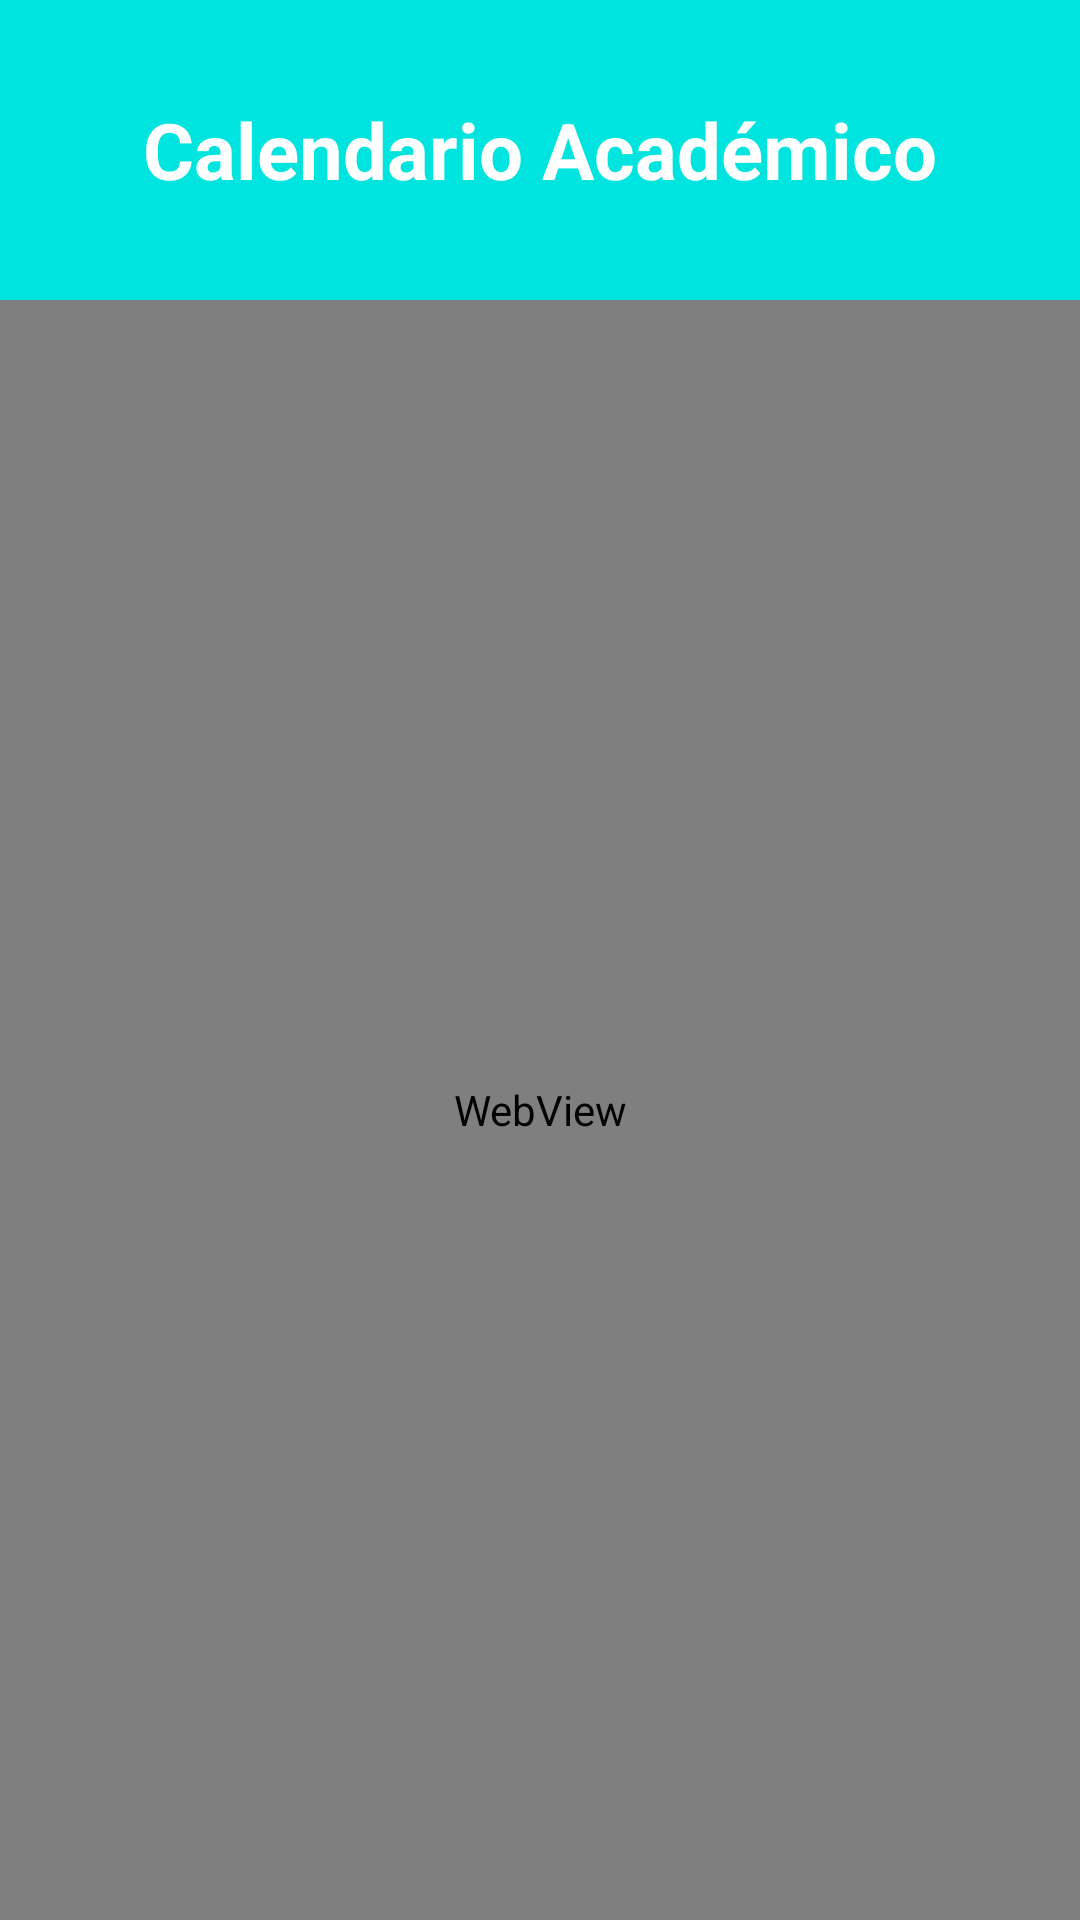

The Android layout XML behind this screen, and the referenced resources:
<!-- AndroidManifest.xml: application theme Theme.NPI_app -->
<!-- res/layout/calendario_academico.xml -->
<?xml version="1.0" encoding="utf-8"?>
<androidx.constraintlayout.widget.ConstraintLayout xmlns:android="http://schemas.android.com/apk/res/android"
    xmlns:app="http://schemas.android.com/apk/res-auto"
    xmlns:tools="http://schemas.android.com/tools"
    android:layout_width="match_parent"
    android:layout_height="match_parent"
    android:background="#F1F1F1"
    tools:context=".CalendarioAcademicoActivity">

    <LinearLayout
        android:id="@+id/titulo_calendario"
        android:layout_width="match_parent"
        android:layout_height="100dp"
        android:background="#00E4DF"
        android:padding="8dp"
        app:layout_constraintTop_toTopOf="parent"
        app:layout_constraintStart_toStartOf="parent"
        app:layout_constraintEnd_toEndOf="parent"
        android:gravity="center">

        
        <TextView
            android:layout_width="wrap_content"
            android:layout_height="wrap_content"
            android:text="Calendario Académico"
            android:textColor="@android:color/white"
            android:textSize="26sp"
            android:textStyle="bold"/>
    </LinearLayout>

    <ProgressBar
        android:id="@+id/progressBar"
        android:layout_width="wrap_content"
        android:layout_height="wrap_content"
        android:layout_centerInParent="true"
        android:visibility="gone"
        android:indeterminate="true"
        app:layout_constraintTop_toBottomOf="@id/titulo_calendario"
        app:layout_constraintStart_toStartOf="parent"
        app:layout_constraintEnd_toEndOf="parent" />

    <WebView
        android:id="@+id/webview_pdf"
        android:layout_width="0dp"
        android:layout_height="0dp"
        app:layout_constraintTop_toBottomOf="@id/progressBar"
        app:layout_constraintStart_toStartOf="parent"
        app:layout_constraintEnd_toEndOf="parent"
        app:layout_constraintBottom_toBottomOf="parent" />

</androidx.constraintlayout.widget.ConstraintLayout>
<!-- resources referenced by this layout -->
<resources>
  <style name="Theme.NPI_app" parent="Theme.AppCompat.Light.NoActionBar" />
</resources>
